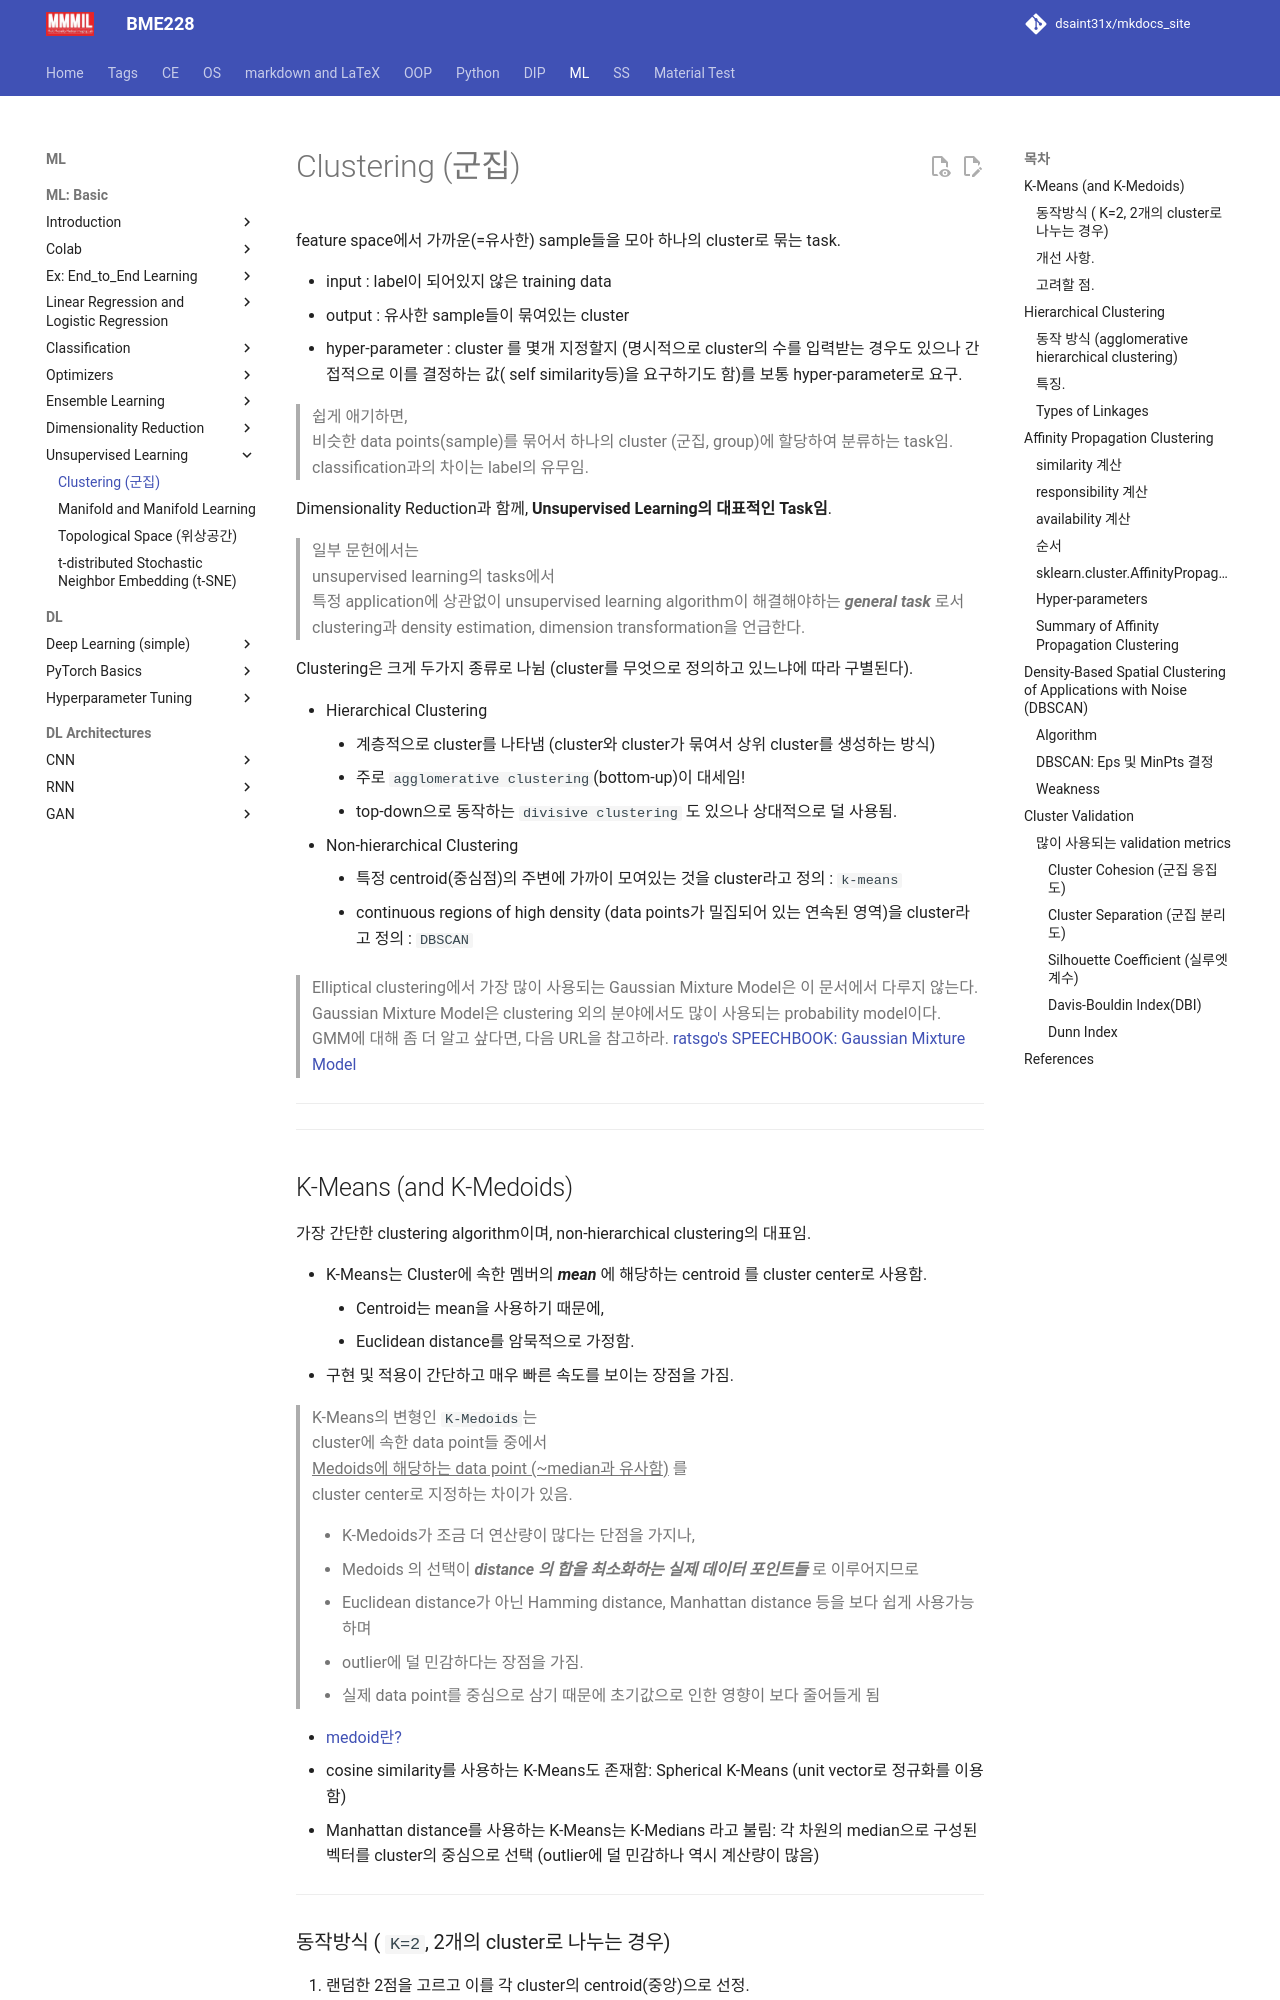

repository: dsaint31x/mkdocs_site · page: ML/ch07/clustering/index.html · generator: mkdocs

# Clustering (군집)

feature space에서 가까운(=유사한) sample들을 모아 하나의 cluster로 묶는 task.

* input : label이 되어있지 않은 training data
* output : 유사한 sample들이 묶여있는 cluster
* hyper-parameter : cluster 를 몇개 지정할지 (명시적으로 cluster의 수를 입력받는 경우도 있으나 간접적으로 이를 결정하는 값( self similarity등)을 요구하기도 함)를 보통 hyper-parameter로 요구.

> 쉽게 애기하면,  
> 비슷한 data points(sample)를 묶어서 하나의 cluster (군집, group)에 할당하여 분류하는 task임.  
> classification과의 차이는 label의 유무임.

Dimensionality Reduction과 함께, **Unsupervised Learning의 대표적인 Task임**.

> 일부 문헌에서는  
> unsupervised learning의 tasks에서  
> 특정 application에 상관없이 unsupervised learning algorithm이 해결해야하는 ***general task*** 로서   
> clustering과  density estimation, dimension transformation을 언급한다.

Clustering은 크게 두가지 종류로 나뉨 (cluster를 무엇으로 정의하고 있느냐에 따라 구별된다).

* Hierarchical Clustering
    * 계층적으로 cluster를 나타냄 (cluster와 cluster가 묶여서 상위 cluster를 생성하는 방식)
    * 주로 `agglomerative clustering`(bottom-up)이 대세임!
    * top-down으로 동작하는 `divisive clustering` 도 있으나 상대적으로 덜 사용됨.
* Non-hierarchical Clustering
    * 특정 centroid(중심점)의 주변에 가까이 모여있는 것을 cluster라고 정의 : `k-means`
    * continuous regions of high density (data points가 밀집되어 있는 연속된 영역)을 cluster라고 정의 : `DBSCAN`

> Elliptical clustering에서 가장 많이 사용되는 Gaussian Mixture Model은 이 문서에서 다루지 않는다.  
> Gaussian Mixture Model은 clustering 외의 분야에서도 많이 사용되는 probability model이다.  
> GMM에 대해 좀 더 알고 샆다면, 다음 URL을 참고하라. [ratsgo's SPEECHBOOK: Gaussian Mixture Model](https://ratsgo.github.io/speechbook/docs/am/gmm)

---

---

## K-Means (and K-Medoids)

가장 간단한 clustering algorithm이며, non-hierarchical clustering의 대표임.

* K-Means는 Cluster에 속한 멤버의 ***mean*** 에 해당하는 centroid 를 cluster center로 사용함.
    * Centroid는 mean을 사용하기 때문에,
    * Euclidean distance를 암묵적으로 가정함.  
* 구현 및 적용이 간단하고 매우 빠른 속도를 보이는 장점을 가짐.

> K-Means의 변형인 `K-Medoids`는  
> cluster에 속한 data point들 중에서  
> ^^Medoids에 해당하는 data point (~median과 유사함)^^ 를  
> cluster center로 지정하는 차이가 있음.  
>
> * K-Medoids가 조금 더 연산량이 많다는 단점을 가지나,  
> * Medoids 의 선택이 ***distance 의 합을 최소화하는 실제 데이터 포인트들*** 로 이루어지므로
> * Euclidean distance가 아닌 Hamming distance, Manhattan distance 등을 보다 쉽게 사용가능하며
> * outlier에 덜 민감하다는 장점을 가짐.
> * 실제 data point를 중심으로 삼기 때문에 초기값으로 인한 영향이 보다 줄어들게 됨

* [medoid란?](https://ds31x.blogspot.com/2023/08/ml-medoid.html)
* cosine similarity를 사용하는 K-Means도 존재함: Spherical K-Means (unit vector로 정규화를 이용함)
* Manhattan distance를 사용하는 K-Means는 K-Medians 라고 불림: 각 차원의 median으로 구성된 벡터를 cluster의 중심으로 선택 (outlier에 덜 민감하나 역시 계산량이 많음)

---
